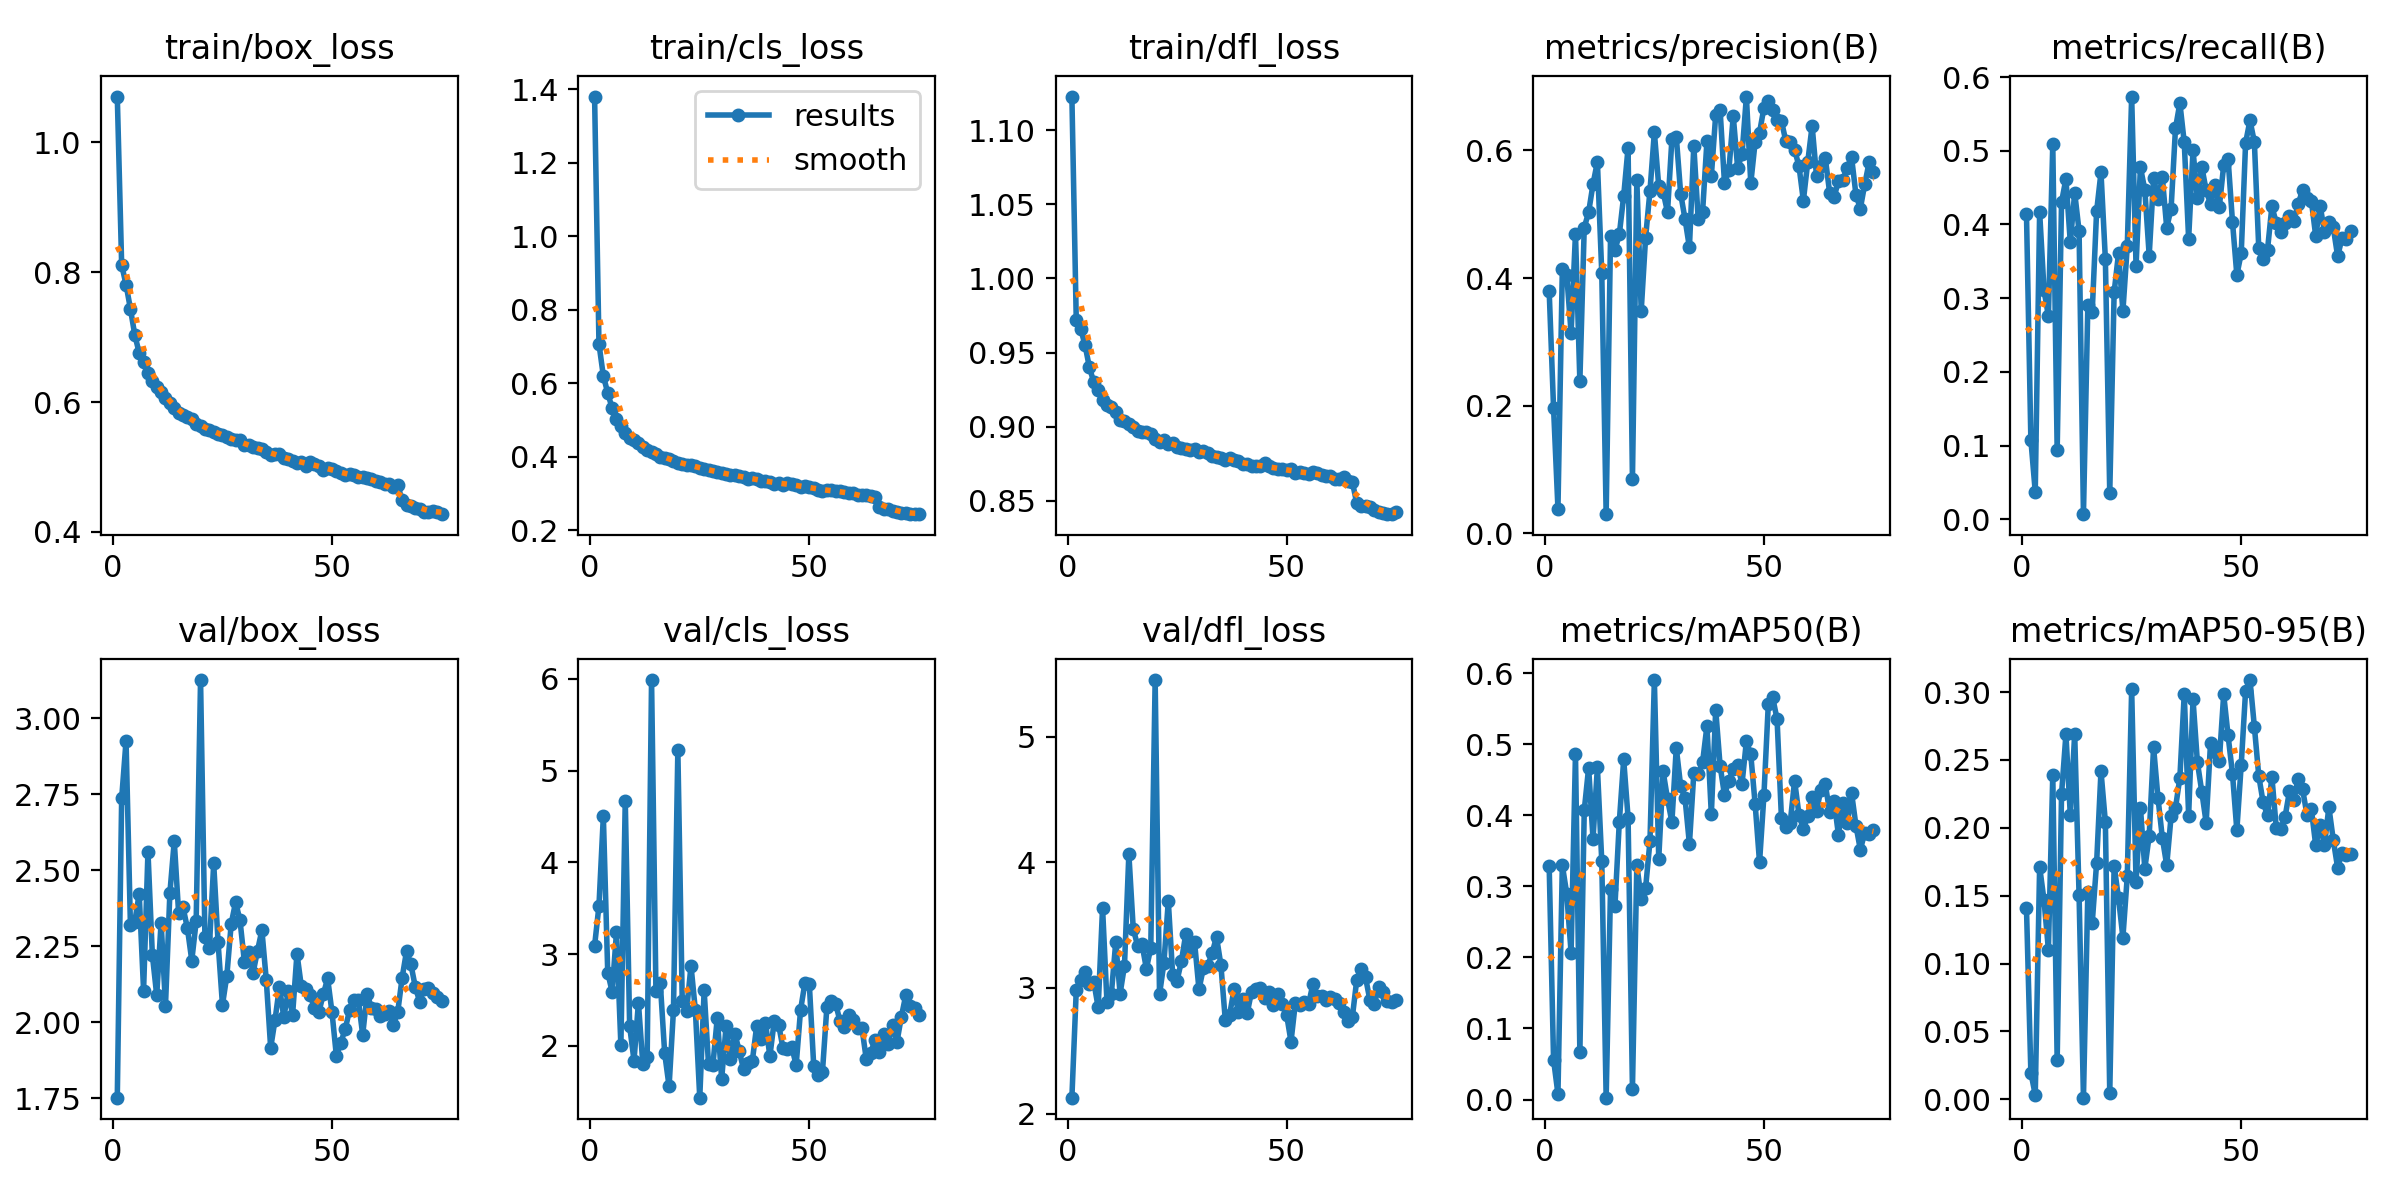

The data file committed next to this chart (first rows):
epoch, train/box_loss, train/cls_loss, train/dfl_loss, metrics/precision(B), metrics/recall(B), metrics/mAP50(B), metrics/mAP50-95(B), val/box_loss, val/cls_loss, val/dfl_loss, lr/pg0, lr/pg1, lr/pg2
1, 1.071, 1.381, 1.123, 0.3794, 0.4137, 0.3281, 0.1406, 1.752, 3.089, 2.126, 0.0006612, 0.0006612, 0.0006612
2, 0.8112, 0.7068, 0.9718, 0.1964, 0.1078, 0.05597, 0.01957, 2.737, 3.527, 2.983, 0.00131, 0.00131, 0.00131
3, 0.7811, 0.6195, 0.9661, 0.03877, 0.03725, 0.00794, 0.00321, 2.926, 4.504, 3.065, 0.001942, 0.001942, 0.001942
4, 0.7436, 0.5734, 0.9551, 0.4143, 0.4168, 0.3297, 0.1713, 2.319, 2.798, 3.124, 0.001921, 0.001921, 0.001921
5, 0.7033, 0.532, 0.94, 0.4054, 0.3108, 0.2898, 0.1466, 2.332, 2.589, 3.03, 0.001921, 0.001921, 0.001921
6, 0.6758, 0.5011, 0.9301, 0.3143, 0.2755, 0.2067, 0.1103, 2.424, 3.236, 3.048, 0.001894, 0.001894, 0.001894
7, 0.6617, 0.4834, 0.9249, 0.4694, 0.5091, 0.4866, 0.2391, 2.105, 2.006, 2.845, 0.001868, 0.001868, 0.001868
8, 0.6444, 0.4654, 0.9179, 0.2387, 0.09347, 0.06622, 0.02864, 2.562, 4.674, 3.637, 0.001842, 0.001842, 0.001842
9, 0.6321, 0.4517, 0.9144, 0.4791, 0.4304, 0.4069, 0.2249, 2.223, 2.212, 2.89, 0.001815, 0.001815, 0.001815
10, 0.6235, 0.4448, 0.9132, 0.5031, 0.4618, 0.4668, 0.2688, 2.09, 1.838, 2.95, 0.001789, 0.001789, 0.001789
11, 0.6161, 0.4382, 0.9097, 0.5471, 0.3755, 0.3671, 0.2095, 2.329, 2.47, 3.362, 0.001762, 0.001762, 0.001762
12, 0.6057, 0.4249, 0.9047, 0.582, 0.4431, 0.4674, 0.2693, 2.056, 1.806, 2.954, 0.001736, 0.001736, 0.001736
13, 0.5984, 0.4182, 0.9038, 0.4078, 0.3909, 0.3352, 0.1505, 2.425, 1.879, 3.177, 0.00171, 0.00171, 0.00171
14, 0.5914, 0.4129, 0.9019, 0.0302, 0.00686, 0.00265, 0.00113, 2.596, 5.989, 4.066, 0.001683, 0.001683, 0.001683
15, 0.5825, 0.4061, 0.8997, 0.4659, 0.2902, 0.2967, 0.1527, 2.359, 2.6, 3.473, 0.001657, 0.001657, 0.001657
16, 0.58, 0.3992, 0.8973, 0.4439, 0.2814, 0.2718, 0.1299, 2.379, 2.679, 3.334, 0.00163, 0.00163, 0.00163
17, 0.5766, 0.3967, 0.8966, 0.4683, 0.4177, 0.3905, 0.174, 2.31, 1.915, 3.348, 0.001604, 0.001604, 0.001604
18, 0.574, 0.3943, 0.8964, 0.5286, 0.4706, 0.4785, 0.2417, 2.204, 1.556, 3.153, 0.001578, 0.001578, 0.001578
19, 0.567, 0.3879, 0.895, 0.6039, 0.3529, 0.3968, 0.2043, 2.332, 2.389, 3.318, 0.001551, 0.001551, 0.001551
20, 0.5632, 0.3835, 0.8916, 0.08471, 0.03529, 0.01543, 0.00431, 3.127, 5.224, 5.451, 0.001525, 0.001525, 0.001525
21, 0.5585, 0.3794, 0.8894, 0.5529, 0.3078, 0.33, 0.1721, 2.28, 2.49, 2.949, 0.001498, 0.001498, 0.001498
22, 0.5574, 0.3775, 0.8911, 0.349, 0.3608, 0.2824, 0.1482, 2.243, 2.383, 3.199, 0.001472, 0.001472, 0.001472
23, 0.5543, 0.3774, 0.8882, 0.4634, 0.2823, 0.2977, 0.1192, 2.523, 2.872, 3.691, 0.001446, 0.001446, 0.001446
24, 0.5515, 0.3737, 0.8891, 0.5366, 0.3706, 0.3635, 0.1643, 2.263, 2.385, 3.102, 0.001419, 0.001419, 0.001419
25, 0.5498, 0.369, 0.8867, 0.6283, 0.5735, 0.5902, 0.3021, 2.058, 1.433, 3.059, 0.001393, 0.001393, 0.001393
26, 0.5466, 0.3655, 0.8859, 0.5437, 0.3434, 0.3388, 0.1603, 2.154, 2.604, 3.214, 0.001366, 0.001366, 0.001366
27, 0.5429, 0.3631, 0.8852, 0.535, 0.4774, 0.4616, 0.2149, 2.325, 1.795, 3.432, 0.00134, 0.00134, 0.00134
28, 0.5418, 0.362, 0.8843, 0.5033, 0.4471, 0.423, 0.1699, 2.396, 1.792, 3.291, 0.001314, 0.001314, 0.001314
29, 0.541, 0.3582, 0.8851, 0.6175, 0.3578, 0.3904, 0.1943, 2.336, 2.306, 3.362, 0.001287, 0.001287, 0.001287
30, 0.5342, 0.3561, 0.8828, 0.6217, 0.4627, 0.4946, 0.2594, 2.2, 1.638, 2.988, 0.001261, 0.001261, 0.001261
31, 0.5334, 0.3531, 0.8836, 0.5322, 0.4339, 0.4411, 0.2222, 2.232, 2.211, 3.158, 0.001234, 0.001234, 0.001234
32, 0.5303, 0.3487, 0.8822, 0.4923, 0.4637, 0.4239, 0.1926, 2.164, 1.856, 3.176, 0.001208, 0.001208, 0.001208
33, 0.5295, 0.3491, 0.8806, 0.448, 0.3955, 0.3595, 0.1724, 2.236, 2.131, 3.277, 0.001182, 0.001182, 0.001182
34, 0.5275, 0.3476, 0.88, 0.6075, 0.4216, 0.4589, 0.2086, 2.304, 1.945, 3.406, 0.001155, 0.001155, 0.001155
35, 0.5231, 0.3453, 0.8793, 0.4923, 0.5304, 0.4576, 0.2147, 2.139, 1.741, 3.183, 0.001129, 0.001129, 0.001129
36, 0.5186, 0.338, 0.8776, 0.5033, 0.5647, 0.4745, 0.237, 1.916, 1.812, 2.747, 0.001102, 0.001102, 0.001102
37, 0.5207, 0.3417, 0.8788, 0.6146, 0.5113, 0.5256, 0.2987, 2.009, 1.836, 2.787, 0.001076, 0.001076, 0.001076
38, 0.5196, 0.3391, 0.8775, 0.5596, 0.3804, 0.4012, 0.209, 2.117, 2.22, 2.989, 0.00105, 0.00105, 0.00105
39, 0.5141, 0.3333, 0.8769, 0.6559, 0.5008, 0.5484, 0.2946, 2.017, 2.071, 2.806, 0.001023, 0.001023, 0.001023
40, 0.5131, 0.3332, 0.8747, 0.6633, 0.4353, 0.4698, 0.2484, 2.102, 2.246, 2.914, 0.0009968, 0.0009968, 0.0009968
41, 0.5098, 0.3313, 0.875, 0.5489, 0.4783, 0.4285, 0.2266, 2.025, 1.886, 2.798, 0.0009704, 0.0009704, 0.0009704
42, 0.5068, 0.3266, 0.8735, 0.5685, 0.4461, 0.4487, 0.2038, 2.226, 2.27, 2.971, 0.000944, 0.000944, 0.000944
43, 0.5084, 0.3284, 0.8733, 0.6539, 0.4278, 0.4656, 0.2628, 2.118, 2.229, 2.99, 0.0009176, 0.0009176, 0.0009176
44, 0.502, 0.3237, 0.8739, 0.573, 0.4539, 0.4701, 0.2558, 2.109, 1.97, 3.002, 0.0008912, 0.0008912, 0.0008912
45, 0.5077, 0.3279, 0.8755, 0.5936, 0.4238, 0.4442, 0.2495, 2.091, 1.959, 2.917, 0.0008648, 0.0008648, 0.0008648
46, 0.5054, 0.3251, 0.8733, 0.6843, 0.4803, 0.5042, 0.2983, 2.046, 1.981, 2.966, 0.0008384, 0.0008384, 0.0008384
47, 0.5022, 0.3228, 0.8719, 0.5485, 0.4892, 0.4856, 0.2681, 2.035, 1.79, 2.862, 0.000812, 0.000812, 0.000812
48, 0.4953, 0.316, 0.8715, 0.6133, 0.4039, 0.4154, 0.24, 2.092, 2.39, 2.951, 0.0007856, 0.0007856, 0.0007856
49, 0.499, 0.3193, 0.8717, 0.628, 0.3314, 0.3337, 0.1982, 2.145, 2.685, 2.871, 0.0007592, 0.0007592, 0.0007592
50, 0.4974, 0.318, 0.8707, 0.6665, 0.3608, 0.428, 0.2466, 2.033, 2.672, 2.786, 0.0007328, 0.0007328, 0.0007328
51, 0.4936, 0.3135, 0.8712, 0.6778, 0.5108, 0.5565, 0.301, 1.889, 1.783, 2.573, 0.0007064, 0.0007064, 0.0007064
52, 0.4905, 0.3089, 0.8691, 0.6639, 0.5412, 0.5658, 0.3089, 1.934, 1.679, 2.884, 0.00068, 0.00068, 0.00068
53, 0.4874, 0.3072, 0.8696, 0.647, 0.5118, 0.535, 0.2746, 1.978, 1.718, 2.864, 0.0006536, 0.0006536, 0.0006536
54, 0.4898, 0.3092, 0.8689, 0.6457, 0.3681, 0.3957, 0.2383, 2.04, 2.417, 2.887, 0.0006272, 0.0006272, 0.0006272
55, 0.4874, 0.3081, 0.8683, 0.6144, 0.3529, 0.3829, 0.2187, 2.075, 2.49, 2.869, 0.0006008, 0.0006008, 0.0006008
56, 0.4844, 0.3054, 0.8696, 0.6135, 0.3657, 0.3896, 0.2092, 2.074, 2.46, 3.031, 0.0005744, 0.0005744, 0.0005744
57, 0.4853, 0.3052, 0.8686, 0.6007, 0.4245, 0.4485, 0.2374, 1.96, 2.268, 2.938, 0.000548, 0.000548, 0.000548
58, 0.4833, 0.3023, 0.8673, 0.5755, 0.402, 0.4008, 0.1999, 2.092, 2.202, 2.937, 0.0005216, 0.0005216, 0.0005216
59, 0.4809, 0.3019, 0.8666, 0.5212, 0.3902, 0.3805, 0.199, 2.048, 2.34, 2.903, 0.0004952, 0.0004952, 0.0004952
60, 0.479, 0.3004, 0.8671, 0.5819, 0.402, 0.3989, 0.2079, 2.045, 2.278, 2.929, 0.0004688, 0.0004688, 0.0004688
... 15 more rows
